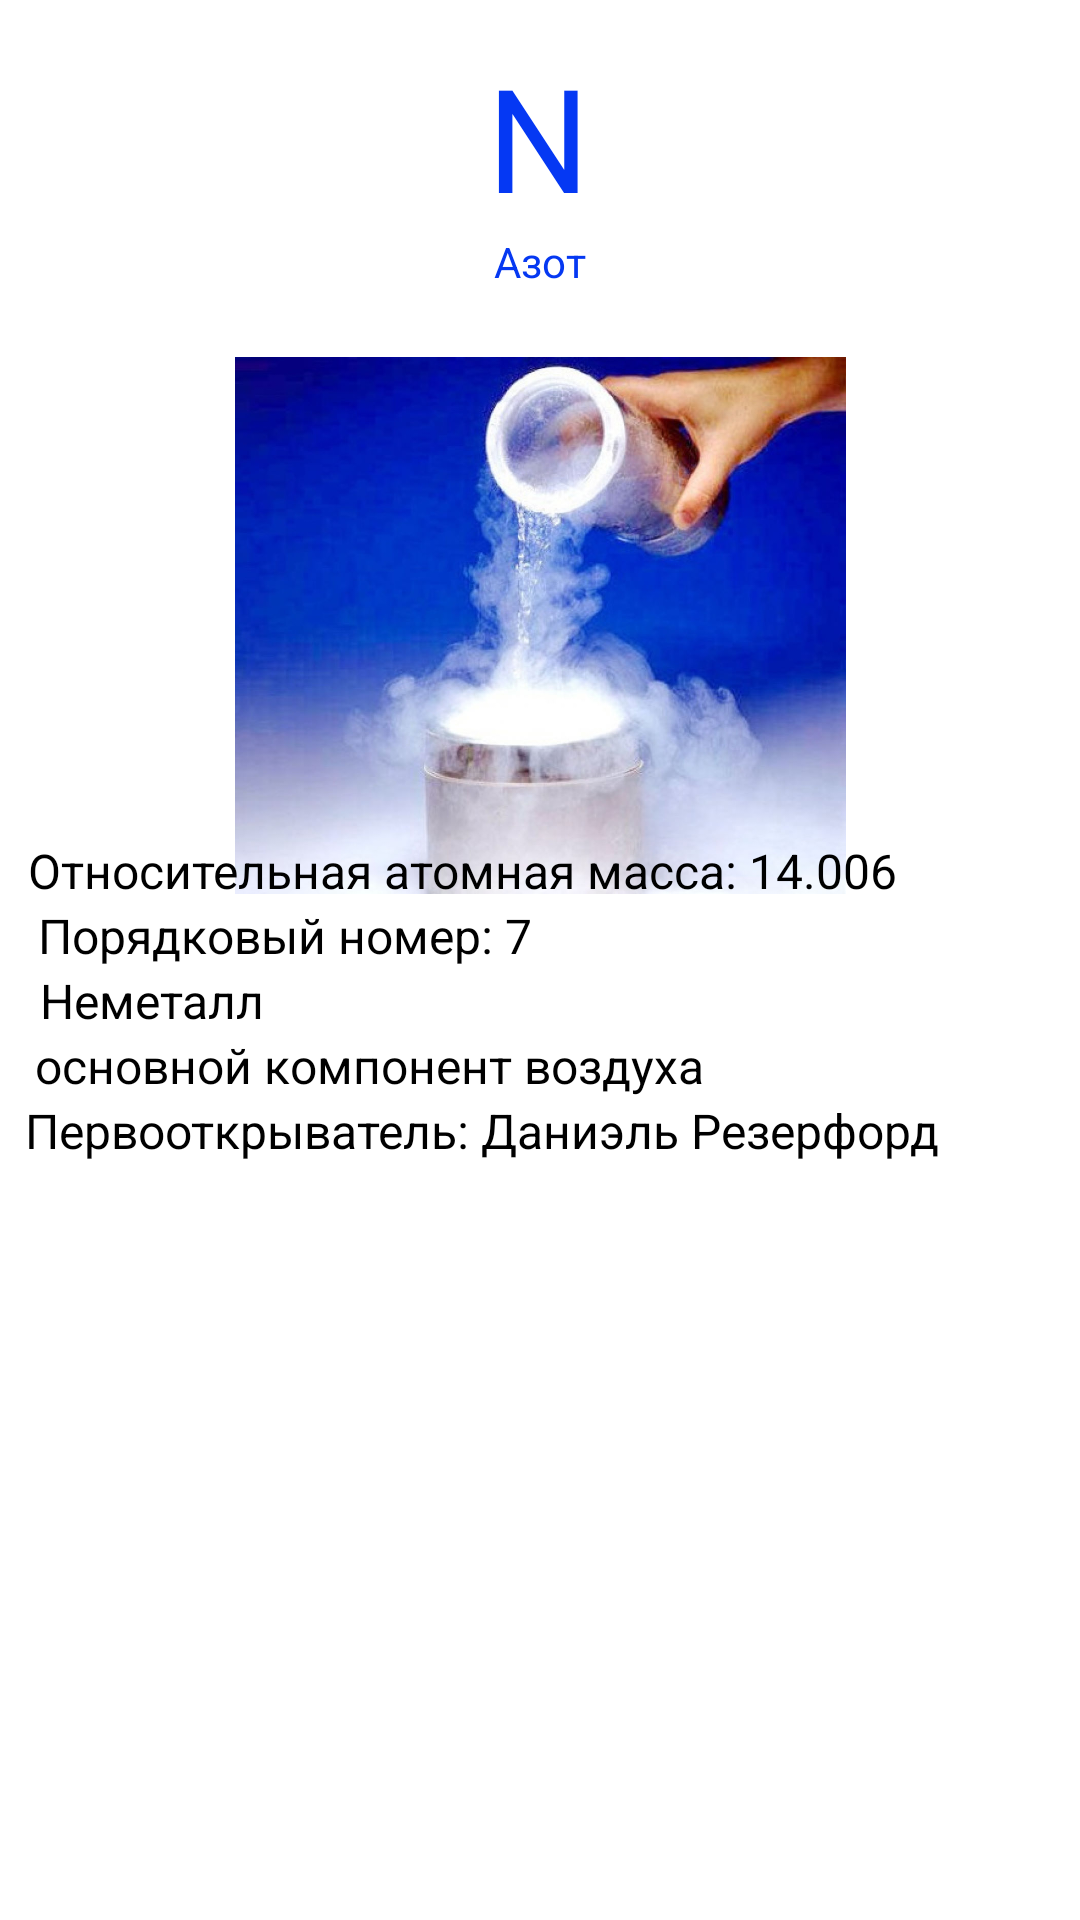

This screen was rendered from an Android layout file. Write that file and the resources it references.
<!-- AndroidManifest.xml: application theme Theme.PROGEKT -->
<!-- res/layout/activity_azot.xml -->
<?xml version="1.0" encoding="utf-8"?>
<androidx.constraintlayout.widget.ConstraintLayout xmlns:android="http://schemas.android.com/apk/res/android"
    xmlns:app="http://schemas.android.com/apk/res-auto"
    xmlns:tools="http://schemas.android.com/tools"
    android:layout_width="match_parent"
    android:layout_height="match_parent"
    tools:context=".Azot">

    <TextView
        android:id="@+id/textView38"
        android:layout_width="wrap_content"
        android:layout_height="wrap_content"
        android:text="N"
        android:textColor="#0538F3"
        android:textSize="48sp"
        app:layout_constraintBottom_toBottomOf="parent"
        app:layout_constraintEnd_toEndOf="parent"
        app:layout_constraintHorizontal_bias="0.498"
        app:layout_constraintStart_toStartOf="parent"
        app:layout_constraintTop_toTopOf="parent"
        app:layout_constraintVertical_bias="0.023" />

    <TextView
        android:id="@+id/textView39"
        android:layout_width="wrap_content"
        android:layout_height="wrap_content"
        android:text="Азот"
        android:textColor="#0538F2"
        app:layout_constraintBottom_toBottomOf="parent"
        app:layout_constraintEnd_toEndOf="parent"
        app:layout_constraintStart_toStartOf="parent"
        app:layout_constraintTop_toBottomOf="@+id/textView38"
        app:layout_constraintVertical_bias="0.0" />

    <ImageView
        android:id="@+id/imageView6"
        android:layout_width="275dp"
        android:layout_height="179dp"
        app:layout_constraintBottom_toBottomOf="parent"
        app:layout_constraintEnd_toEndOf="parent"
        app:layout_constraintStart_toStartOf="parent"
        app:layout_constraintTop_toBottomOf="@+id/textView39"
        app:layout_constraintVertical_bias="0.061"
        app:srcCompat="@drawable/azot" />

    <TextView
        android:id="@+id/textView40"
        android:layout_width="wrap_content"
        android:layout_height="wrap_content"
        android:text="Относительная атомная масса: 14.006"
        android:textColor="#000000"
        android:textSize="16sp"
        app:layout_constraintBottom_toBottomOf="parent"
        app:layout_constraintEnd_toEndOf="parent"
        app:layout_constraintHorizontal_bias="0.132"
        app:layout_constraintStart_toStartOf="parent"
        app:layout_constraintTop_toTopOf="parent"
        app:layout_constraintVertical_bias="0.452" />

    <TextView
        android:id="@+id/textView41"
        android:layout_width="wrap_content"
        android:layout_height="wrap_content"
        android:text="Порядковый номер: 7"
        android:textColor="#000000"
        android:textSize="16sp"
        app:layout_constraintBottom_toBottomOf="parent"
        app:layout_constraintEnd_toEndOf="parent"
        app:layout_constraintHorizontal_bias="0.065"
        app:layout_constraintStart_toStartOf="parent"
        app:layout_constraintTop_toBottomOf="@+id/textView40"
        app:layout_constraintVertical_bias="0.0" />

    <TextView
        android:id="@+id/textView42"
        android:layout_width="wrap_content"
        android:layout_height="wrap_content"
        android:text="Неметалл"
        android:textColor="#000000"
        android:textSize="16sp"
        app:layout_constraintBottom_toBottomOf="parent"
        app:layout_constraintEnd_toEndOf="parent"
        app:layout_constraintHorizontal_bias="0.047"
        app:layout_constraintStart_toStartOf="parent"
        app:layout_constraintTop_toBottomOf="@+id/textView41"
        app:layout_constraintVertical_bias="0.0" />

    <TextView
        android:id="@+id/textView43"
        android:layout_width="wrap_content"
        android:layout_height="wrap_content"
        android:text="основной компонент воздуха"
        android:textColor="#000000"
        android:textSize="16sp"
        app:layout_constraintBottom_toBottomOf="parent"
        app:layout_constraintEnd_toEndOf="parent"
        app:layout_constraintHorizontal_bias="0.084"
        app:layout_constraintStart_toStartOf="parent"
        app:layout_constraintTop_toBottomOf="@+id/textView42"
        app:layout_constraintVertical_bias="0.0" />

    <TextView
        android:id="@+id/textView44"
        android:layout_width="wrap_content"
        android:layout_height="wrap_content"
        android:text="Первооткрыватель: Даниэль Резерфорд"
        android:textColor="#000000"
        android:textSize="16sp"
        app:layout_constraintBottom_toBottomOf="parent"
        app:layout_constraintEnd_toEndOf="parent"
        app:layout_constraintHorizontal_bias="0.152"
        app:layout_constraintStart_toStartOf="parent"
        app:layout_constraintTop_toBottomOf="@+id/textView43"
        app:layout_constraintVertical_bias="0.0" />
</androidx.constraintlayout.widget.ConstraintLayout>
<!-- resources referenced by this layout -->
<resources>
  <!-- drawable azot: png bitmap (drawable, 112931 bytes) -->
  <style name="Theme.PROGEKT" parent="Theme.MaterialComponents.DayNight.DarkActionBar">
          
          <item name="colorPrimary">@color/purple_500</item>
          <item name="colorPrimaryVariant">@color/purple_700</item>
          <item name="colorOnPrimary">@color/white</item>
          
          <item name="colorSecondary">@color/teal_200</item>
          <item name="colorSecondaryVariant">@color/teal_700</item>
          <item name="colorOnSecondary">@color/black</item>
          
          <item name="android:statusBarColor">?attr/colorPrimaryVariant</item>
          
      </style>
  <!-- not gathered from this repository: default colours our renderer supplied (Android Studio template values) -->
  <color name="purple_500">#FF6200EE</color>
  <color name="purple_700">#FF3700B3</color>
  <color name="teal_200">#FF03DAC5</color>
  <color name="teal_700">#FF018786</color>
  <color name="black">#FF000000</color>
  <color name="white">#FFFFFFFF</color>
</resources>
